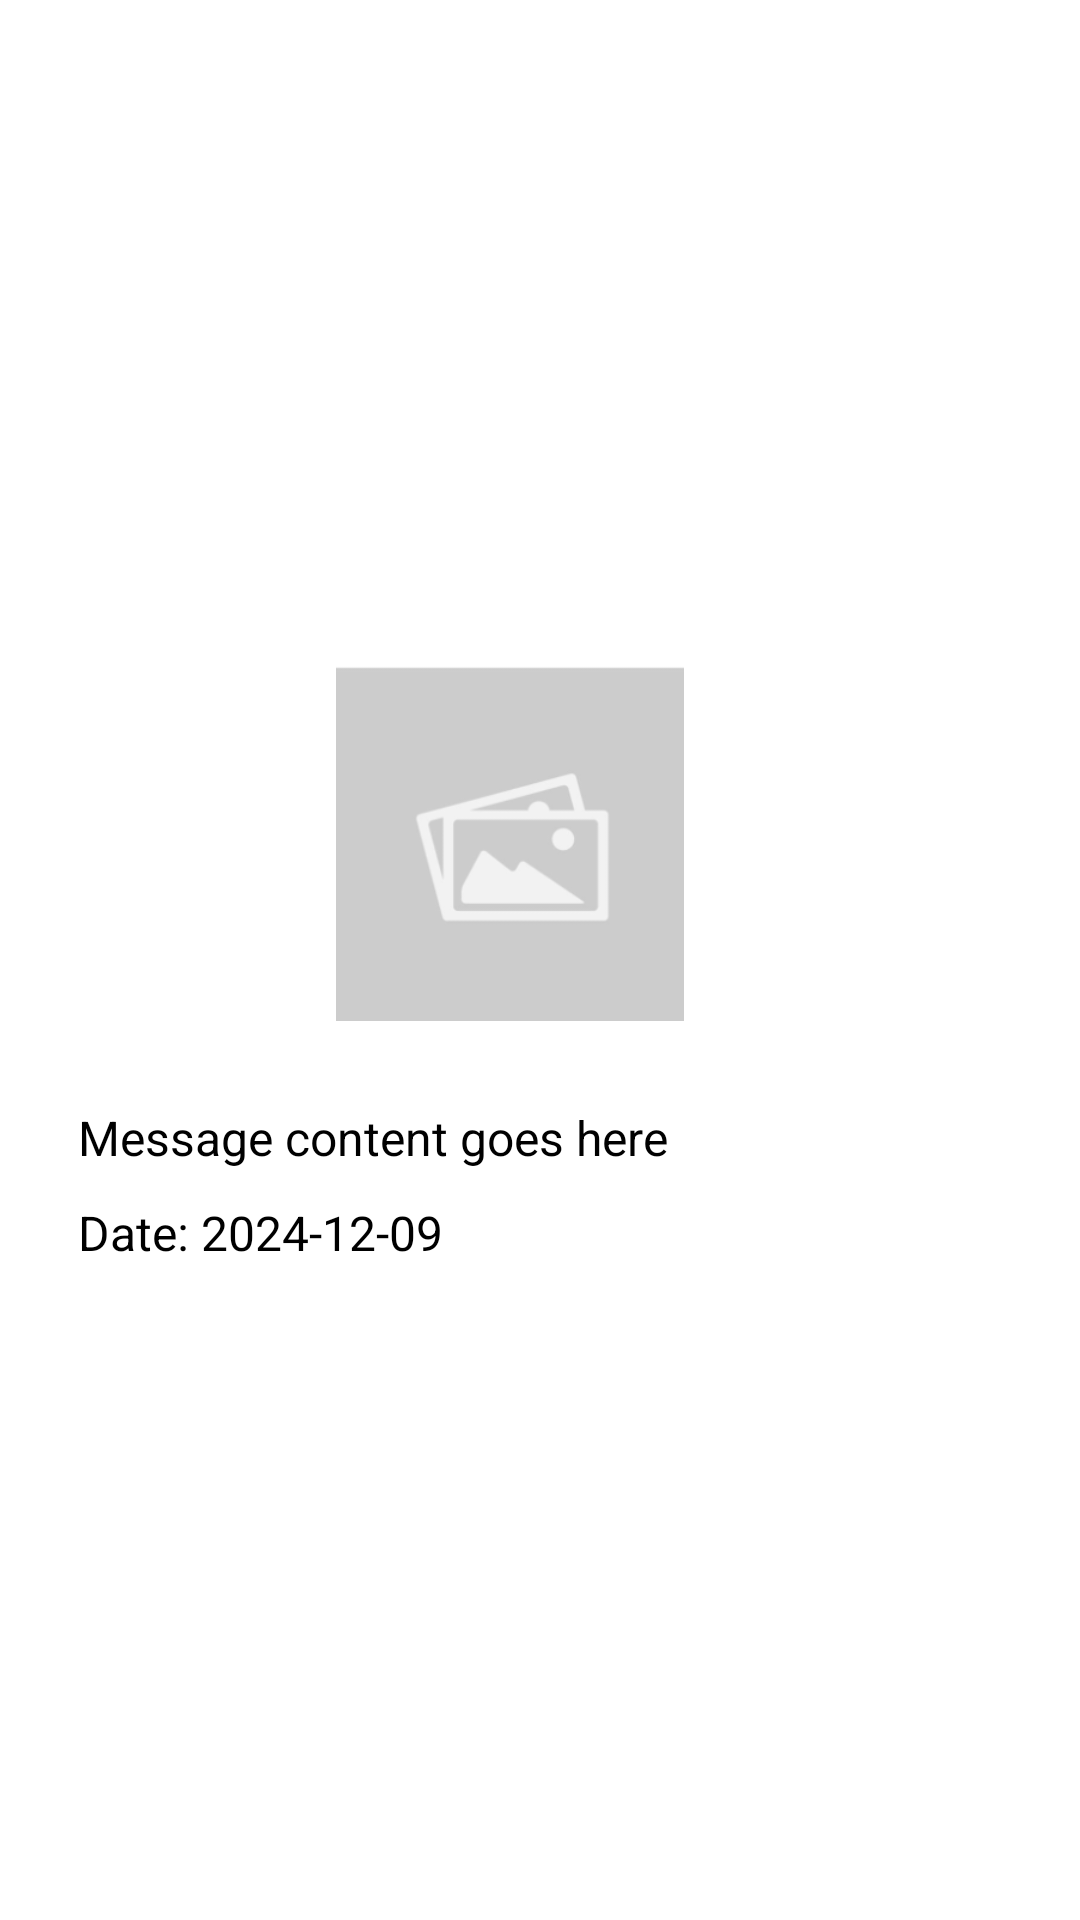

Layout XML and referenced resources for this Android screen:
<!-- AndroidManifest.xml: application theme Theme.RunningApp -->
<!-- res/layout/student_notification_items.xml -->
<?xml version="1.0" encoding="utf-8"?>
<LinearLayout xmlns:android="http://schemas.android.com/apk/res/android"
    android:layout_width="match_parent"
    android:layout_height="wrap_content"
    android:orientation="vertical"
    android:padding="16dp"
    android:background="@android:color/white"
    android:layout_marginBottom="20dp"
    android:layout_marginTop="20dp"
    android:layout_marginLeft="16dp"
    android:layout_marginRight="16dp"
    android:elevation="4dp"
    android:gravity="center">

    

    <ImageView
        android:id="@+id/itemImageView"
        android:layout_width="120dp"
        android:layout_height="120dp"
        android:src="@drawable/ic_placeholder"
        android:layout_marginEnd="10dp"
        android:layout_gravity="center_horizontal"
        android:layout_marginBottom="20sp"
        android:layout_marginTop="20sp"/>
    
    <TextView
        android:id="@+id/Messagetextbox"
        android:layout_width="match_parent"
        android:layout_height="wrap_content"
        android:text="Message content goes here"
        android:textSize="16sp"
        android:textColor="@color/black"
        android:gravity="start"
        android:layout_marginBottom="10dp"
        android:layout_marginTop="8dp"
        android:paddingLeft="10dp"
        android:maxLines="3"
        android:ellipsize="end"/>

    

    <TextView
        android:id="@+id/attributestextbox"
        android:layout_width="match_parent"
        android:layout_height="wrap_content"
        android:text="Date: 2024-12-09"
        android:textSize="16sp"
        android:layout_marginBottom="8dp"
        android:textColor="@color/black"
        android:gravity="start"
        android:paddingLeft="10dp"/>
    <TextView
        android:id="@+id/Maximum_biddertextbox"
        android:layout_width="match_parent"
        android:layout_height="wrap_content"
        android:text="max_bider:"
        android:textSize="16sp"
        android:layout_marginBottom="8dp"
        android:textColor="@color/black"
        android:gravity="start"
        android:paddingLeft="10dp"
        android:visibility="gone"/>
    <TextView
        android:id="@+id/Maximum_bidtextbox"
        android:layout_width="match_parent"
        android:layout_height="wrap_content"
        android:text="Bid:"
        android:textSize="16sp"
        android:layout_marginBottom="8dp"
        android:textColor="@color/black"
        android:gravity="start"
        android:paddingLeft="10dp"
        android:visibility="gone"/>


    
    <LinearLayout
        android:layout_width="match_parent"
        android:layout_height="wrap_content"
        android:orientation="horizontal"
        android:gravity="center"
        android:layout_marginTop="10dp">

        
        <androidx.appcompat.widget.AppCompatButton
            android:id="@+id/ClaimButton"
            android:layout_width="0dp"
            android:layout_height="wrap_content"
            android:layout_weight="1"
            android:text="Claim"
            android:background="@drawable/button_background"
            android:textColor="@android:color/white"
            android:padding="10dp"
            android:textSize="16sp"
            android:elevation="4dp"
            android:layout_marginEnd="8dp"
            android:layout_marginTop="4dp"
            android:visibility="gone"/>

        
        <androidx.appcompat.widget.AppCompatButton
            android:id="@+id/rejectButton"
            android:layout_width="0dp"
            android:layout_height="wrap_content"
            android:layout_weight="1"
            android:text="Reject"
            android:textColor="@android:color/white"
            android:background="@drawable/button_background"
            android:padding="12dp"
            android:textSize="16sp"
            android:elevation="4dp"
            android:layout_marginTop="4dp"
            android:visibility="gone"/>
    </LinearLayout>

</LinearLayout>
<!-- resources referenced by this layout -->
<resources>
  <color name="black">#FF000000</color>
  <!-- drawable button_background (drawable) -->
  <?xml version="1.0" encoding="utf-8"?>
  <selector xmlns:android="http://schemas.android.com/apk/res/android">
   <item>
       <shape android:shape="rectangle">
            <corners android:radius="10dp"/>
           <solid android:color="#009667"/>
       </shape>
   </item>
  </selector>
  <!-- drawable ic_placeholder: png bitmap (drawable, 6934 bytes) -->
  <style name="Theme.RunningApp" parent="Base.Theme.RunningApp" />
  <style name="Base.Theme.RunningApp" parent="Theme.MaterialComponents.DayNight.NoActionBar">
          
          
          <item name="android:statusBarColor">@android:color/transparent</item>
      </style>
</resources>
